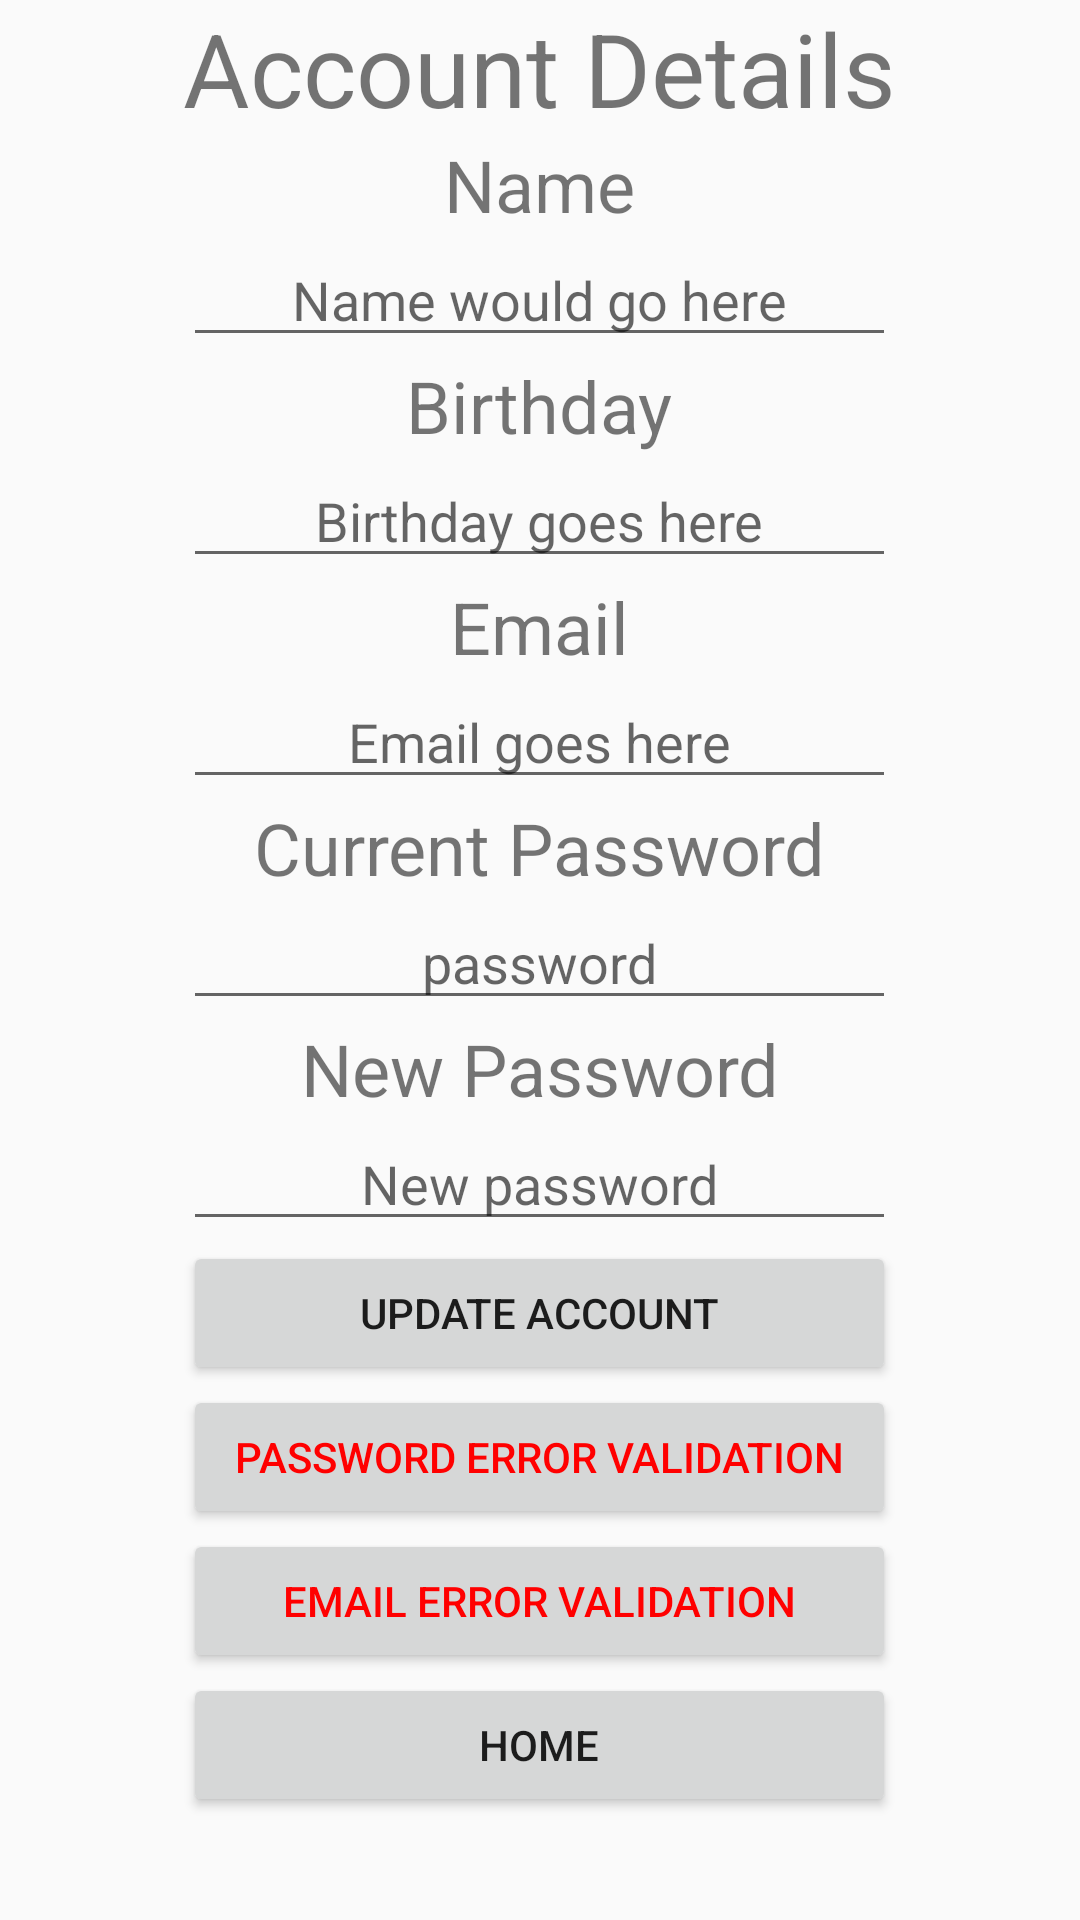

Android layout source for this screen:
<!-- AndroidManifest.xml: activity theme AppTheme.NoActionBar -->
<!-- res/layout/activity_user_options.xml -->
<?xml version="1.0" encoding="utf-8"?>
<ScrollView xmlns:android="http://schemas.android.com/apk/res/android"
    xmlns:app="http://schemas.android.com/apk/res-auto"
    xmlns:tools="http://schemas.android.com/tools"
    android:layout_width="match_parent"
    android:layout_height="match_parent"
    android:fitsSystemWindows="true"
    tools:context=".Activities.UserActivities.UserOptionsActivity">

    <TableLayout
        android:layout_width="match_parent"
        android:layout_height="wrap_content">


        <TableRow
            android:layout_width="match_parent"
            android:layout_height="match_parent"
            android:gravity="center"
            android:weightSum="10">
            <TextView
                android:layout_width="match_parent"
                android:layout_height="match_parent"
                android:textSize="34sp"
                android:text="Account Details"
                />
        </TableRow>

        <TableRow
            android:layout_width="match_parent"
            android:layout_height="match_parent"
            android:gravity="center">
            <TextView
                android:text="Name"
                android:textAlignment="center"
                android:textSize="24sp"/>
        </TableRow>

        <TableRow
            android:layout_width="match_parent"
            android:layout_height="match_parent"
            android:gravity="center">
            <EditText
                android:id="@+id/edt_username"
                android:hint="Name would go here"
                android:gravity="center"/>
        </TableRow>

        <TableRow
            android:layout_width="match_parent"
            android:layout_height="match_parent"
            android:gravity="center" >
            <TextView
                android:text="Birthday"
                android:textSize="24sp"
                android:gravity="center"/>
        </TableRow>

        <TableRow
            android:layout_width="match_parent"
            android:layout_height="match_parent"
            android:gravity="center">
            <EditText
                android:id="@+id/edt_userBirthday"
                android:hint="Birthday goes here"
                android:gravity="center"/>
        </TableRow>
        <TableRow
            android:layout_width="match_parent"
            android:layout_height="match_parent"
            android:gravity="center">
            <TextView
                android:textSize="24sp"
                android:text="Email"
                android:gravity="center"/>
        </TableRow>
        <TableRow
            android:layout_width="match_parent"
            android:layout_height="match_parent"
            android:gravity="center">
            <EditText
                android:id="@+id/edt_userEmail"
                android:hint="Email goes here"
                android:gravity="center"/>
        </TableRow>
        <TableRow
            android:layout_width="match_parent"
            android:layout_height="match_parent"
            android:gravity="center">
            <TextView
                android:text="Current Password"
                android:textSize="24sp"
                android:gravity="center"/>
        </TableRow>
        <TableRow
            android:layout_width="match_parent"
            android:layout_height="match_parent"
            android:gravity="center">
            <EditText
                android:id="@+id/edt_userCurrentPassword"
                android:inputType="textPassword"
                android:hint="password"
                android:gravity="center"/>
        </TableRow>
        <TableRow
            android:layout_width="match_parent"
            android:layout_height="match_parent"
            android:gravity="center">
            <TextView
                android:textSize="24sp"
                android:text="New Password"
                android:gravity="center"/>
        </TableRow>
        <TableRow
            android:layout_width="match_parent"
            android:layout_height="match_parent"
            android:gravity="center">
            <EditText
                android:id="@+id/edt_userNewPassword"
                android:hint="New password"
                android:gravity="center"/>
        </TableRow>

        <TableRow
            android:layout_width="match_parent"
            android:layout_height="match_parent"
            android:gravity="center">
            <Button
                android:id="@+id/btn_userUpdateAccount"
                android:text="Update Account"
                />
        </TableRow>
        <TableRow
            android:layout_width="match_parent"
            android:layout_height="match_parent"
            android:gravity="center">
            <Button
                android:textColor="@color/red"
                android:id="@+id/btn_userPasswordError"
                android:text="Password Error Validation"
                />
        </TableRow>
        <TableRow
            android:layout_width="match_parent"
            android:layout_height="match_parent"
            android:gravity="center">
            <Button
                android:textColor="@color/red"
                android:id="@+id/btn_userEmailError"
                android:text="Email Error Validation"
                />
        </TableRow>
        <TableRow
            android:layout_width="match_parent"
            android:layout_height="match_parent"
            android:gravity="center">
            <Button
                android:id="@+id/btn_userOptionsReturn"
                android:text="Home"
                />
        </TableRow>
    </TableLayout>
</ScrollView>
<!-- resources referenced by this layout -->
<resources>
  <color name="red">#FF0000</color>
  <style name="AppTheme.NoActionBar">
          <item name="windowActionBar">false</item>
          <item name="windowNoTitle">true</item>
      </style>
</resources>
